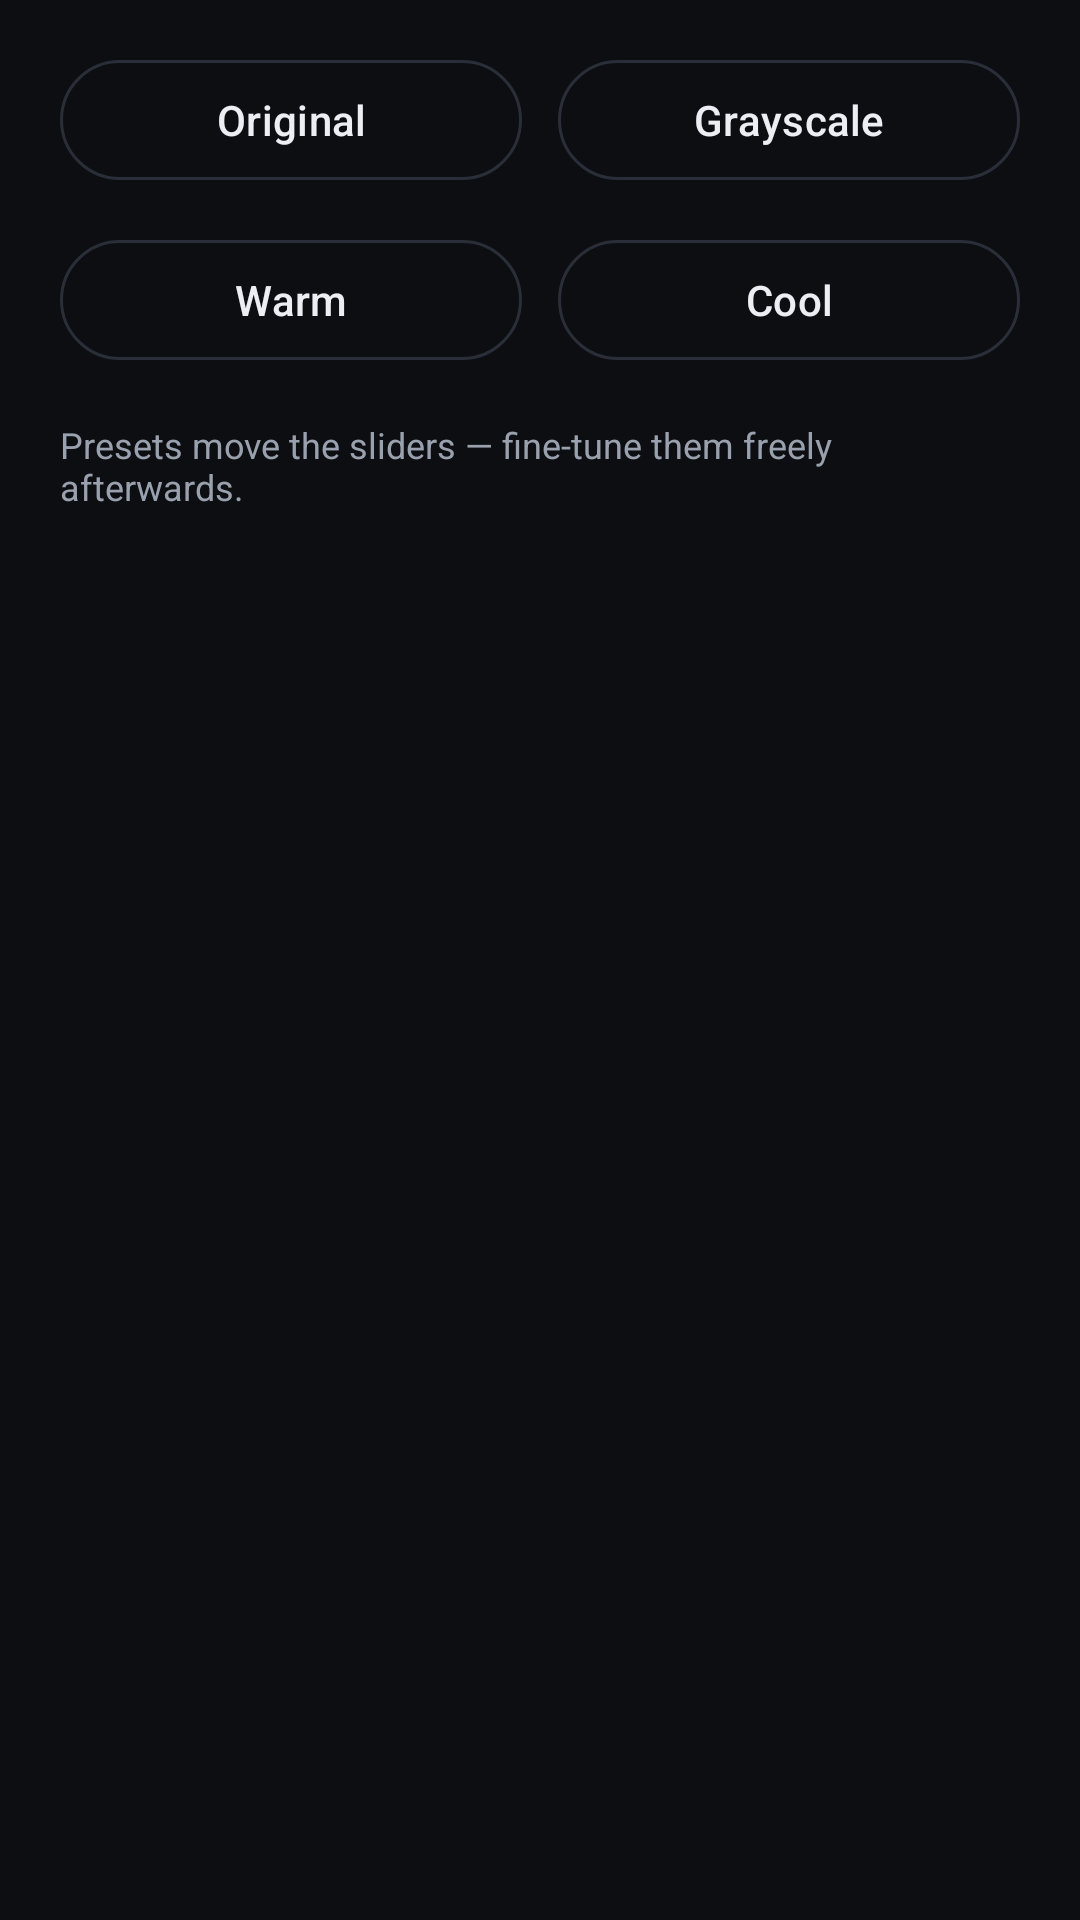

Layout XML and referenced resources for this Android screen:
<!-- AndroidManifest.xml: application theme Theme.PixelCraft -->
<!-- res/layout/fragment_filters.xml -->
<?xml version="1.0" encoding="utf-8"?>
<ScrollView xmlns:android="http://schemas.android.com/apk/res/android"
    xmlns:app="http://schemas.android.com/apk/res-auto"
    android:layout_width="match_parent"
    android:layout_height="wrap_content"
    android:fillViewport="true"
    android:overScrollMode="never">

    <LinearLayout
        android:layout_width="match_parent"
        android:layout_height="wrap_content"
        android:orientation="vertical"
        android:paddingStart="20dp"
        android:paddingTop="16dp"
        android:paddingEnd="20dp"
        android:paddingBottom="20dp">

        <LinearLayout
            android:layout_width="match_parent"
            android:layout_height="wrap_content"
            android:orientation="horizontal">

            <com.google.android.material.button.MaterialButton
                android:id="@+id/filterOriginal"
                style="@style/Widget.Material3.Button.OutlinedButton"
                android:layout_width="0dp"
                android:layout_height="wrap_content"
                android:layout_marginEnd="6dp"
                android:layout_weight="1"
                android:checkable="true"
                android:text="@string/filter_original"
                app:strokeColor="@color/pc_outline" />

            <com.google.android.material.button.MaterialButton
                android:id="@+id/filterGrayscale"
                style="@style/Widget.Material3.Button.OutlinedButton"
                android:layout_width="0dp"
                android:layout_height="wrap_content"
                android:layout_marginStart="6dp"
                android:layout_weight="1"
                android:checkable="true"
                android:text="@string/filter_grayscale"
                app:strokeColor="@color/pc_outline" />
        </LinearLayout>

        <LinearLayout
            android:layout_width="match_parent"
            android:layout_height="wrap_content"
            android:layout_marginTop="12dp"
            android:orientation="horizontal">

            <com.google.android.material.button.MaterialButton
                android:id="@+id/filterWarm"
                style="@style/Widget.Material3.Button.OutlinedButton"
                android:layout_width="0dp"
                android:layout_height="wrap_content"
                android:layout_marginEnd="6dp"
                android:layout_weight="1"
                android:checkable="true"
                android:text="@string/filter_warm"
                app:strokeColor="@color/pc_outline" />

            <com.google.android.material.button.MaterialButton
                android:id="@+id/filterCool"
                style="@style/Widget.Material3.Button.OutlinedButton"
                android:layout_width="0dp"
                android:layout_height="wrap_content"
                android:layout_marginStart="6dp"
                android:layout_weight="1"
                android:checkable="true"
                android:text="@string/filter_cool"
                app:strokeColor="@color/pc_outline" />
        </LinearLayout>

        <TextView
            android:layout_width="wrap_content"
            android:layout_height="wrap_content"
            android:layout_marginTop="16dp"
            android:text="@string/filters_hint"
            android:textColor="@color/pc_text_secondary"
            android:textSize="12sp" />
    </LinearLayout>
</ScrollView>
<!-- resources referenced by this layout -->
<resources>
  <color name="pc_outline">#2A2E38</color>
  <color name="pc_text_secondary">#9AA1AE</color>
  <string name="filter_cool">Cool</string>
  <string name="filter_grayscale">Grayscale</string>
  <string name="filter_original">Original</string>
  <string name="filter_warm">Warm</string>
  <string name="filters_hint">Presets move the sliders — fine-tune them freely afterwards.</string>
  <style name="Theme.PixelCraft" parent="Theme.Material3.Dark.NoActionBar">
          <item name="colorPrimary">@color/pc_accent</item>
          <item name="colorOnPrimary">@color/pc_on_accent</item>
          <item name="android:colorBackground">@color/pc_background</item>
          <item name="colorSurface">@color/pc_surface</item>
          <item name="colorOnSurface">@color/pc_text_primary</item>
          <item name="colorOnSurfaceVariant">@color/pc_text_secondary</item>
          <item name="colorOutline">@color/pc_outline</item>
  
          <item name="android:textColorPrimary">@color/pc_text_primary</item>
          <item name="android:textColorSecondary">@color/pc_text_secondary</item>
  
          <item name="android:statusBarColor">@color/pc_surface</item>
          <item name="android:navigationBarColor">@color/pc_surface</item>
      </style>
  <color name="pc_accent">#5B8DEF</color>
  <color name="pc_on_accent">#0B1220</color>
  <color name="pc_background">#0D0E11</color>
  <color name="pc_surface">#15171C</color>
  <color name="pc_text_primary">#ECEEF3</color>
</resources>
